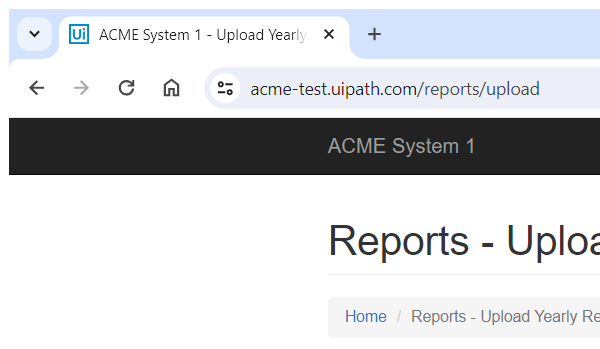
Task: Generate Monthly Report Performer to get data
Workflow: System1_UploadYearlyReport

Step 1: Attach Browser -- Upload year report page in window 'ACME System 1 - Upload Yearly Report' (chrome.exe)

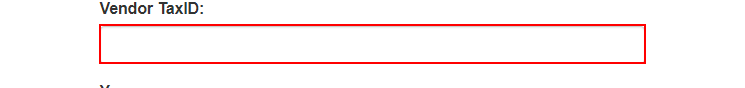
Step 2: type [in_TaxID] into the text box 'vendorTaxID'

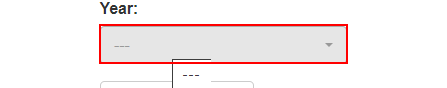
Step 3: select [in_Year] in the drop-down 'reportYear'

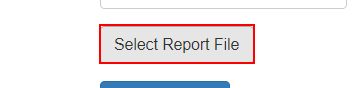
Step 4: click on the label 'Select Report *'

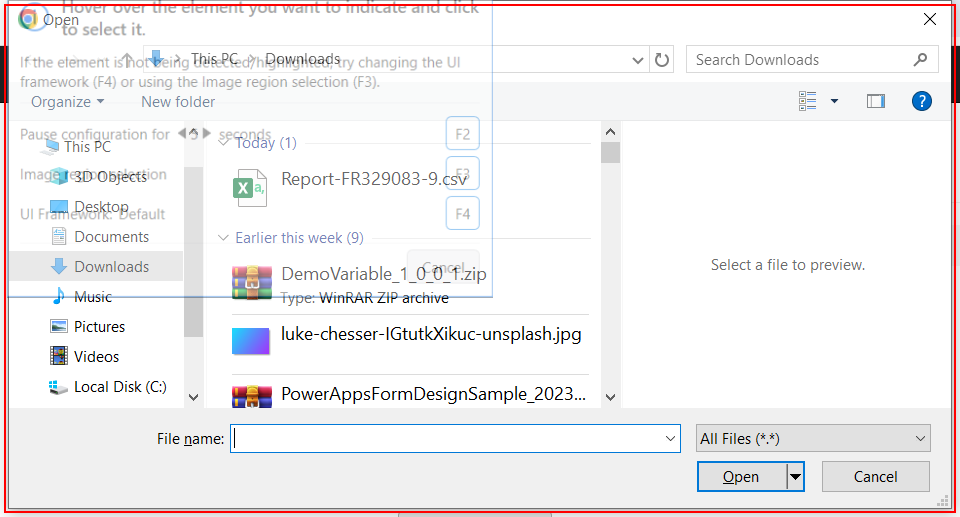
Step 5: find 'sizeable, moveable, focusable' in window 'Open' (chrome.exe)

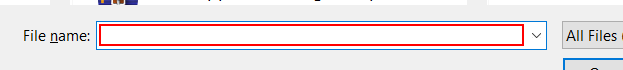
Step 6: type "[in_YearlyReportPath +"[k(enter)]"]" into the element 'File name:' in window 'Open' (chrome.exe)

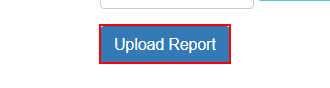
Step 7: click on the button 'Upload Report'

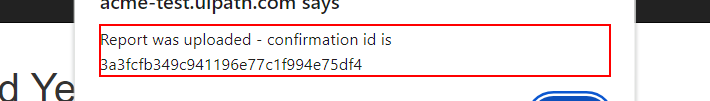
Step 8: get-text from the text 'Report was uploaded - confirmation id is *' in window 'ACME System 1 - Upload Yearly Report - Google Chrome' (chrome.exe)

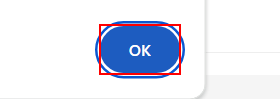
Step 9: click on the push button in window 'ACME System 1 - Upload Yearly Report - Google Chrome' (chrome.exe)